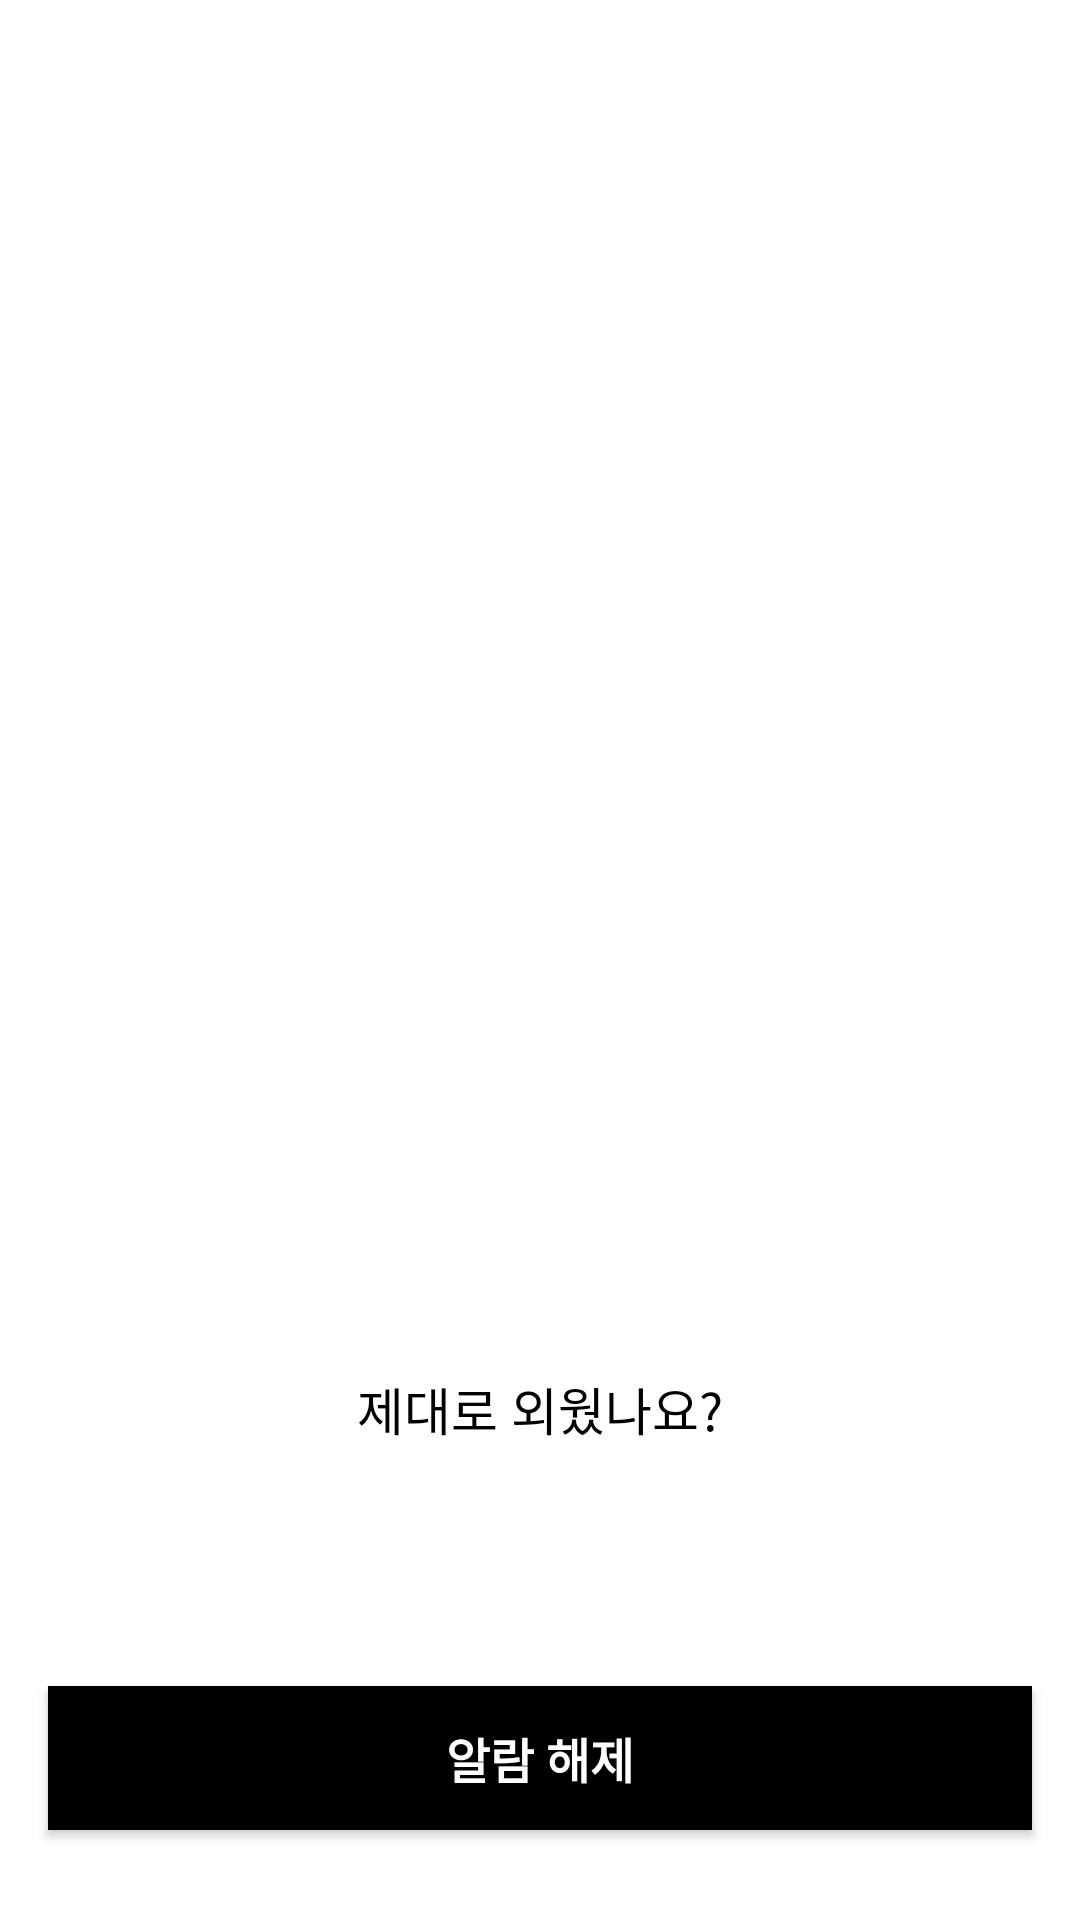

This screen was rendered from an Android layout file. Write that file and the resources it references.
<!-- AndroidManifest.xml: application theme Theme.Motivated -->
<!-- res/layout/alarm_wake_siren.xml -->
<?xml version="1.0" encoding="utf-8"?>
<androidx.constraintlayout.widget.ConstraintLayout xmlns:android="http://schemas.android.com/apk/res/android"
    xmlns:app="http://schemas.android.com/apk/res-auto"
    android:layout_width="match_parent"
    android:layout_height="match_parent">

    <LinearLayout
        android:id="@+id/alarmButtonGroup"
        android:layout_width="wrap_content"
        android:layout_height="wrap_content"
        android:orientation="vertical"
        app:layout_constraintBottom_toBottomOf="parent"
        app:layout_constraintEnd_toEndOf="parent"
        app:layout_constraintStart_toStartOf="parent"
        app:layout_constraintTop_toTopOf="parent">

        <LinearLayout
            android:layout_width="wrap_content"
            android:layout_height="wrap_content"
            android:layout_marginBottom="5dp">

            <CheckBox
                android:layout_width="80dp"
                android:layout_height="80dp"
                android:background="@drawable/button_unselected"
                android:button="@color/transparent" />

            <CheckBox
                android:layout_width="80dp"
                android:layout_height="80dp"
                android:layout_marginHorizontal="5dp"
                android:background="@drawable/button_unselected"
                android:button="@color/transparent" />

            <CheckBox
                android:layout_width="80dp"
                android:layout_height="80dp"
                android:background="@drawable/button_unselected"
                android:button="@color/transparent" />

        </LinearLayout>

        <LinearLayout
            android:layout_width="wrap_content"
            android:layout_height="wrap_content"
            android:layout_marginBottom="5dp">

            <CheckBox
                android:layout_width="80dp"
                android:layout_height="80dp"
                android:background="@drawable/button_unselected"
                android:button="@color/transparent" />

            <CheckBox
                android:layout_width="80dp"
                android:layout_height="80dp"
                android:layout_marginHorizontal="5dp"
                android:background="@drawable/button_unselected"
                android:button="@color/transparent" />

            <CheckBox
                android:layout_width="80dp"
                android:layout_height="80dp"
                android:background="@drawable/button_unselected"
                android:button="@color/transparent" />


        </LinearLayout>

        <LinearLayout
            android:layout_width="wrap_content"
            android:layout_height="wrap_content">

            <CheckBox
                android:layout_width="80dp"
                android:layout_height="80dp"
                android:background="@drawable/button_unselected"
                android:button="@color/transparent" />

            <CheckBox
                android:layout_width="80dp"
                android:layout_height="80dp"
                android:layout_marginHorizontal="5dp"
                android:background="@drawable/button_unselected"
                android:button="@color/transparent" />

            <CheckBox
                android:layout_width="80dp"
                android:layout_height="80dp"
                android:background="@drawable/button_unselected"
                android:button="@color/transparent" />

        </LinearLayout>


    </LinearLayout>

    <TextView
        android:id="@+id/alarmDescTextView"
        android:layout_width="wrap_content"
        android:layout_height="wrap_content"
        android:layout_marginTop="12dp"
        android:text="제대로 외웠나요?"
        android:textColor="@color/black"
        android:textSize="17sp"
        app:layout_constraintEnd_toEndOf="parent"
        app:layout_constraintStart_toStartOf="parent"
        app:layout_constraintTop_toBottomOf="@id/alarmButtonGroup" />

    <androidx.appcompat.widget.AppCompatButton
        android:id="@+id/alarmWakeSirenReleaseButton"
        android:layout_width="0dp"
        android:layout_height="wrap_content"
        android:layout_marginHorizontal="16dp"
        android:layout_marginBottom="30dp"
        android:background="@color/black"
        android:orientation="vertical"
        android:text="알람 해제"
        android:textColor="@color/white"
        android:textSize="16sp"
        android:textStyle="bold"
        app:layout_constraintBottom_toBottomOf="parent"
        app:layout_constraintEnd_toEndOf="parent"
        app:layout_constraintStart_toStartOf="parent" />

</androidx.constraintlayout.widget.ConstraintLayout>
<!-- resources referenced by this layout -->
<resources>
  <color name="black">#FF000000</color>
  <color name="transparent">#00000000</color>
  <color name="white">#FFFFFFFF</color>
  <style name="Theme.Motivated" parent="Theme.MaterialComponents.DayNight.NoActionBar">
          
          <item name="colorPrimary">@color/black</item>
          <item name="colorPrimaryVariant">@color/black</item>
          <item name="colorOnPrimary">@color/white</item>
          
          <item name="colorSecondary">@color/black</item>
          <item name="colorSecondaryVariant">@color/white</item>
          <item name="colorOnSecondary">@color/grey_cc</item>
          
          <item name="android:statusBarColor" tools:targetApi="l">?attr/colorPrimaryVariant</item>
          
      </style>
  <color name="grey_cc">#cccccc</color>
</resources>
